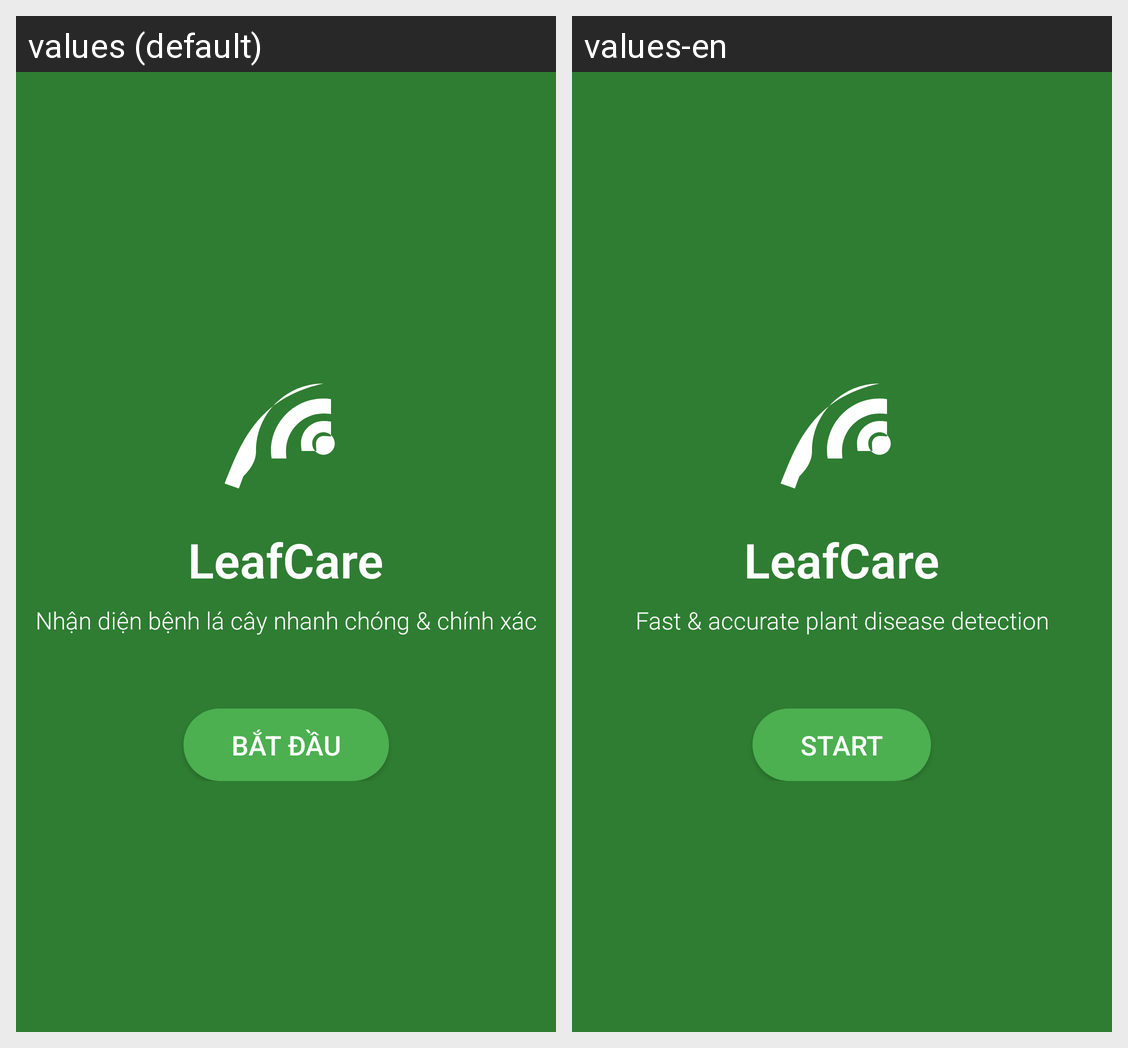

This grid shows one Android layout under two languages. Give, for every string resource on the screen, its name, the default text and each shown locale's text.
Android screen res/layout/activity_splash.xml rendered under 2 locales, left to right: values (default), values-en. Device: Nexus 5 (rendered at 1080×1920; each locale shown at half size, 540×960, under a caption strip naming it); theme Theme.Green.
Strings drawn on this screen, with the default value and each locale's value (text and hints the layout hard-codes, and strings that could not be matched under every locale, appear in the picture but are not listed):

app_name
  values: LeafCare
  values-en: LeafCare

app_tagline
  values: Nhận diện bệnh lá cây nhanh chóng & chính xác
  values-en: Fast & accurate plant disease detection

start_button
  values: Bắt đầu
  values-en: Start
